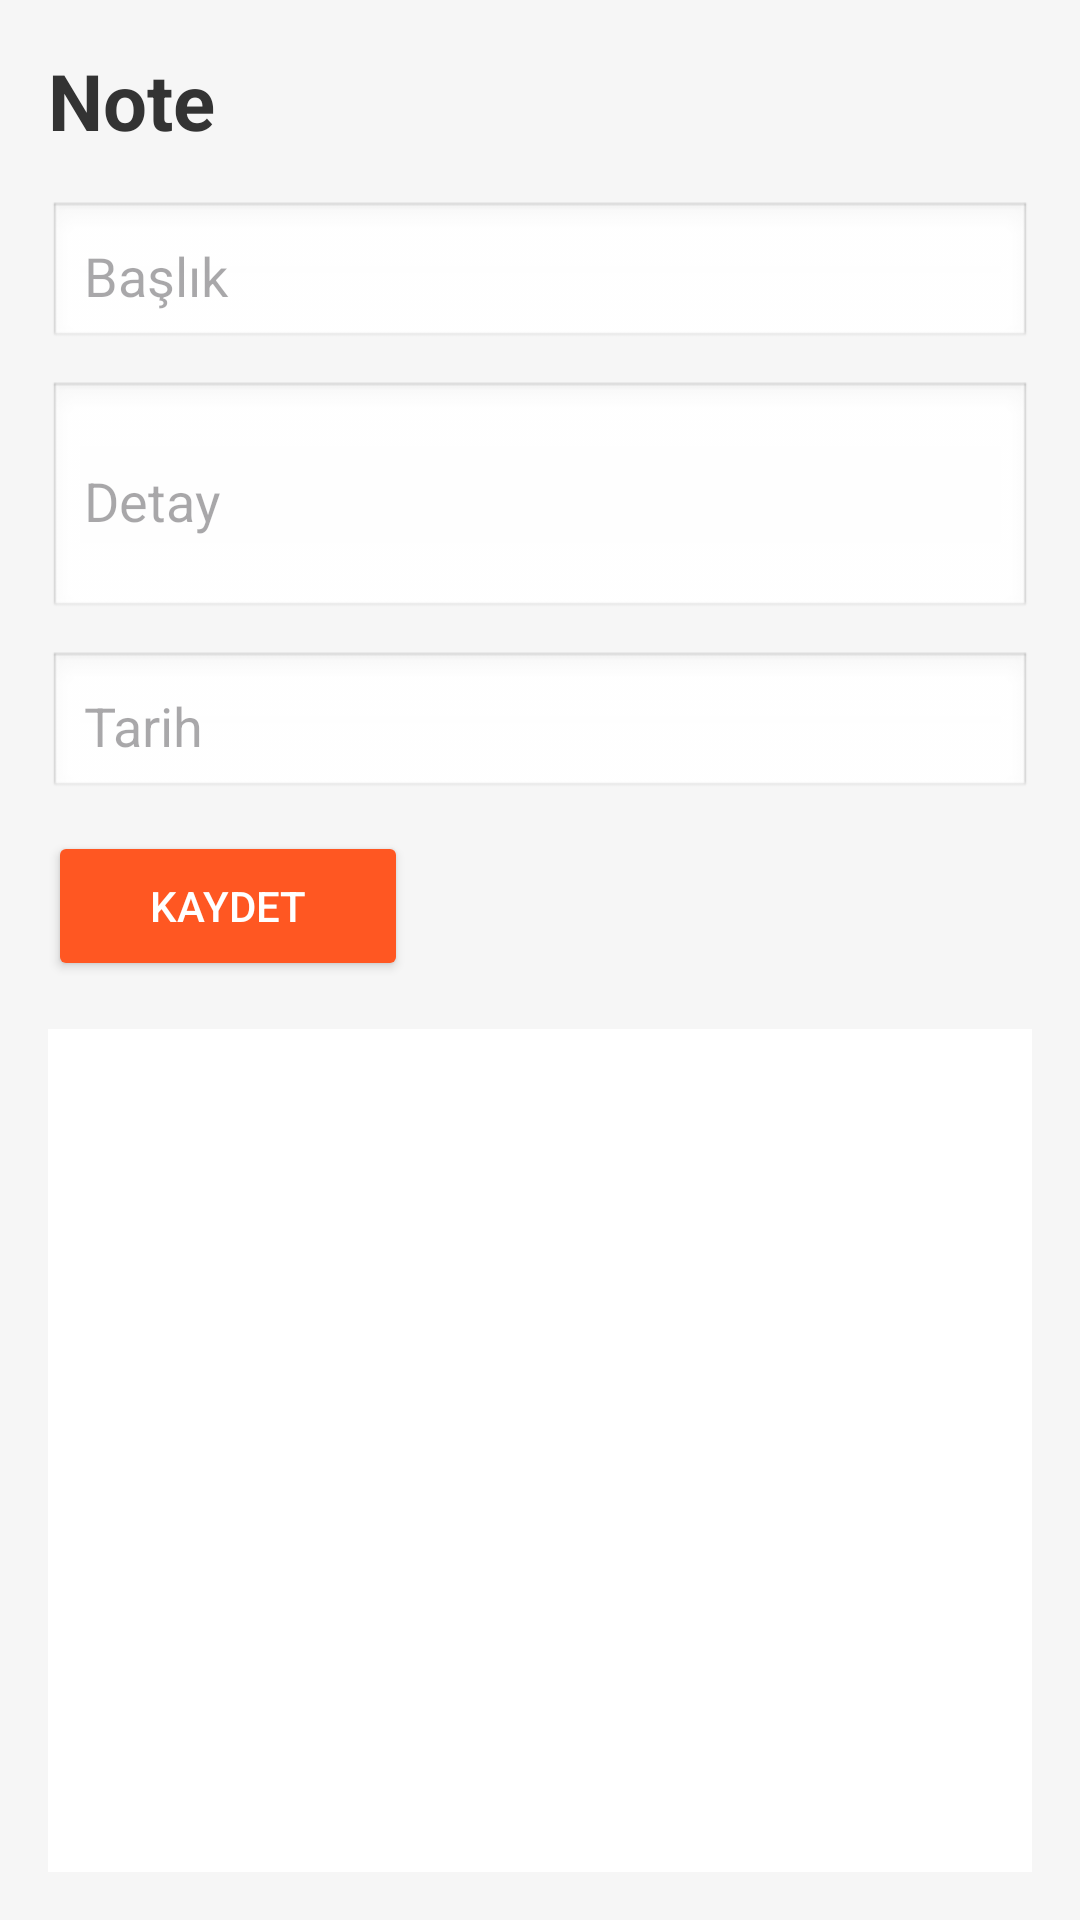

Produce the Android XML layout that renders to this screen, including the resource entries it uses.
<!-- AndroidManifest.xml: application theme Theme.Ykb_2026_andorid -->
<!-- res/layout/activity_notes.xml -->
<?xml version="1.0" encoding="utf-8"?>
<androidx.constraintlayout.widget.ConstraintLayout
    xmlns:android="http://schemas.android.com/apk/res/android"
    xmlns:app="http://schemas.android.com/apk/res-auto"
    xmlns:tools="http://schemas.android.com/tools"
    android:id="@+id/main"
    android:layout_width="match_parent"
    android:layout_height="match_parent"
    android:background="#F6F6F6"
    tools:context=".activity.NotesActivity">

    <TextView
        android:id="@+id/txtTitle"
        android:layout_width="wrap_content"
        android:layout_height="wrap_content"
        android:text="Note"
        android:textSize="26sp"
        android:textStyle="bold"
        android:textColor="#333"
        app:layout_constraintTop_toTopOf="parent"
        app:layout_constraintStart_toStartOf="parent"
        android:layout_margin="16dp"/>

    <EditText
        android:id="@+id/editTitle"
        android:layout_width="0dp"
        android:layout_height="50dp"
        android:hint="Başlık"
        android:padding="12dp"
        android:background="@android:drawable/edit_text"
        app:layout_constraintTop_toBottomOf="@id/txtTitle"
        app:layout_constraintStart_toStartOf="parent"
        app:layout_constraintEnd_toEndOf="parent"
        android:layout_margin="16dp"/>

    <EditText
        android:id="@+id/editDetail"
        android:layout_width="0dp"
        android:layout_height="80dp"
        android:hint="Detay"
        android:padding="12dp"
        android:background="@android:drawable/edit_text"
        app:layout_constraintTop_toBottomOf="@id/editTitle"
        app:layout_constraintStart_toStartOf="parent"
        app:layout_constraintEnd_toEndOf="parent"
        android:layout_marginHorizontal="16dp"
        android:layout_marginTop="10dp"/>

    <EditText
        android:id="@+id/editDate"
        android:layout_width="0dp"
        android:layout_height="50dp"
        android:hint="Tarih"
        android:focusable="false"
        android:padding="12dp"
        android:background="@android:drawable/edit_text"
        app:layout_constraintTop_toBottomOf="@id/editDetail"
        app:layout_constraintStart_toStartOf="parent"
        app:layout_constraintEnd_toEndOf="parent"
        android:layout_marginHorizontal="16dp"
        android:layout_marginTop="10dp"/>

    <Button
        android:id="@+id/btnSave"
        android:layout_width="120dp"
        android:layout_height="50dp"
        android:text="Kaydet"
        android:textColor="#fff"
        android:backgroundTint="#FF5722"
        app:layout_constraintTop_toBottomOf="@id/editDate"
        app:layout_constraintStart_toStartOf="parent"
        android:layout_marginStart="16dp"
        android:layout_marginTop="10dp"/>

    <androidx.recyclerview.widget.RecyclerView
        android:id="@+id/recyclerNotes"
        android:layout_width="0dp"
        android:layout_height="0dp"
        android:background="#ffffff"
        android:padding="8dp"
        app:layout_constraintTop_toBottomOf="@id/btnSave"
        app:layout_constraintBottom_toBottomOf="parent"
        app:layout_constraintStart_toStartOf="parent"
        app:layout_constraintEnd_toEndOf="parent"
        android:layout_margin="16dp"/>

</androidx.constraintlayout.widget.ConstraintLayout>
<!-- resources referenced by this layout -->
<resources>
  <style name="Theme.Ykb_2026_andorid" parent="Base.Theme.Ykb_2026_andorid" />
  <style name="Base.Theme.Ykb_2026_andorid" parent="Theme.Material3.DayNight.NoActionBar">
          
          
      </style>
</resources>
